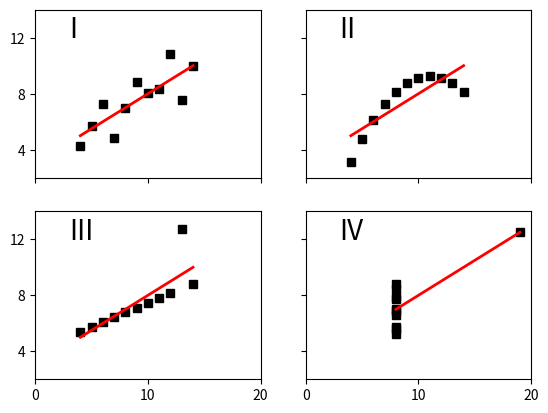

Here is the Python script that generated this plot:
%matplotlib inline

from __future__ import print_function
"""
Edward Tufte uses this example from Anscombe to show 4 datasets of x
and y that have the same mean, standard deviation, and regression
line, but which are qualitatively different.

matplotlib fun for a rainy day
"""

import matplotlib.pyplot as plt
import numpy as np

x = np.array([10, 8, 13, 9, 11, 14, 6, 4, 12, 7, 5])
y1 = np.array([8.04, 6.95, 7.58, 8.81, 8.33, 9.96, 7.24, 4.26, 10.84, 4.82, 5.68])
y2 = np.array([9.14, 8.14, 8.74, 8.77, 9.26, 8.10, 6.13, 3.10, 9.13, 7.26, 4.74])
y3 = np.array([7.46, 6.77, 12.74, 7.11, 7.81, 8.84, 6.08, 5.39, 8.15, 6.42, 5.73])
x4 = np.array([8, 8, 8, 8, 8, 8, 8, 19, 8, 8, 8])
y4 = np.array([6.58, 5.76, 7.71, 8.84, 8.47, 7.04, 5.25, 12.50, 5.56, 7.91, 6.89])


def fit(x):
    return 3 + 0.5 * x


xfit = np.array([np.min(x), np.max(x)])

plt.subplot(221)
plt.plot(x, y1, 'ks', xfit, fit(xfit), 'r-', lw=2)
plt.axis([2, 20, 2, 14])
plt.setp(plt.gca(), xticklabels=[], yticks=(4, 8, 12), xticks=(0, 10, 20))
plt.text(3, 12, 'I', fontsize=20)

plt.subplot(222)
plt.plot(x, y2, 'ks', xfit, fit(xfit), 'r-', lw=2)
plt.axis([2, 20, 2, 14])
plt.setp(plt.gca(), xticks=(0, 10, 20), xticklabels=[],
         yticks=(4, 8, 12), yticklabels=[], )
plt.text(3, 12, 'II', fontsize=20)

plt.subplot(223)
plt.plot(x, y3, 'ks', xfit, fit(xfit), 'r-', lw=2)
plt.axis([2, 20, 2, 14])
plt.text(3, 12, 'III', fontsize=20)
plt.setp(plt.gca(), yticks=(4, 8, 12), xticks=(0, 10, 20))

plt.subplot(224)
xfit = np.array([np.min(x4), np.max(x4)])
plt.plot(x4, y4, 'ks', xfit, fit(xfit), 'r-', lw=2)
plt.axis([2, 20, 2, 14])
plt.setp(plt.gca(), yticklabels=[], yticks=(4, 8, 12), xticks=(0, 10, 20))
plt.text(3, 12, 'IV', fontsize=20)

# verify the stats
pairs = (x, y1), (x, y2), (x, y3), (x4, y4)
for x, y in pairs:
    print('mean=%1.2f, std=%1.2f, r=%1.2f' % (np.mean(y), np.std(y),
          np.corrcoef(x, y)[0][1]))

plt.show()